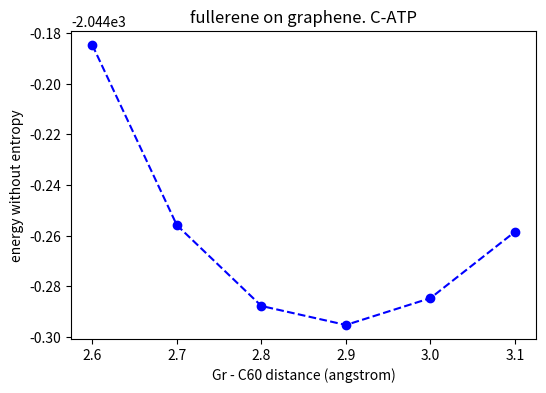

Write the Python code that produced this figure.
import matplotlib.pyplot as plt
X = [2.6, 2.7, 2.8, 2.9, 3.0, 3.1]
Y = [-.20441847E+04,-.20442558E+04,-.20442877E+04,-.20442952E+04, -.20442846E+04, -.20442584E+04]

plt.figure(figsize=(6,4))
plt.title('fullerene on graphene. C-ATP')
plt.plot(X,Y, 'bo--')
plt.xlabel('Gr - C60 distance (angstrom)')
plt.ylabel('energy without entropy')
plt.show()